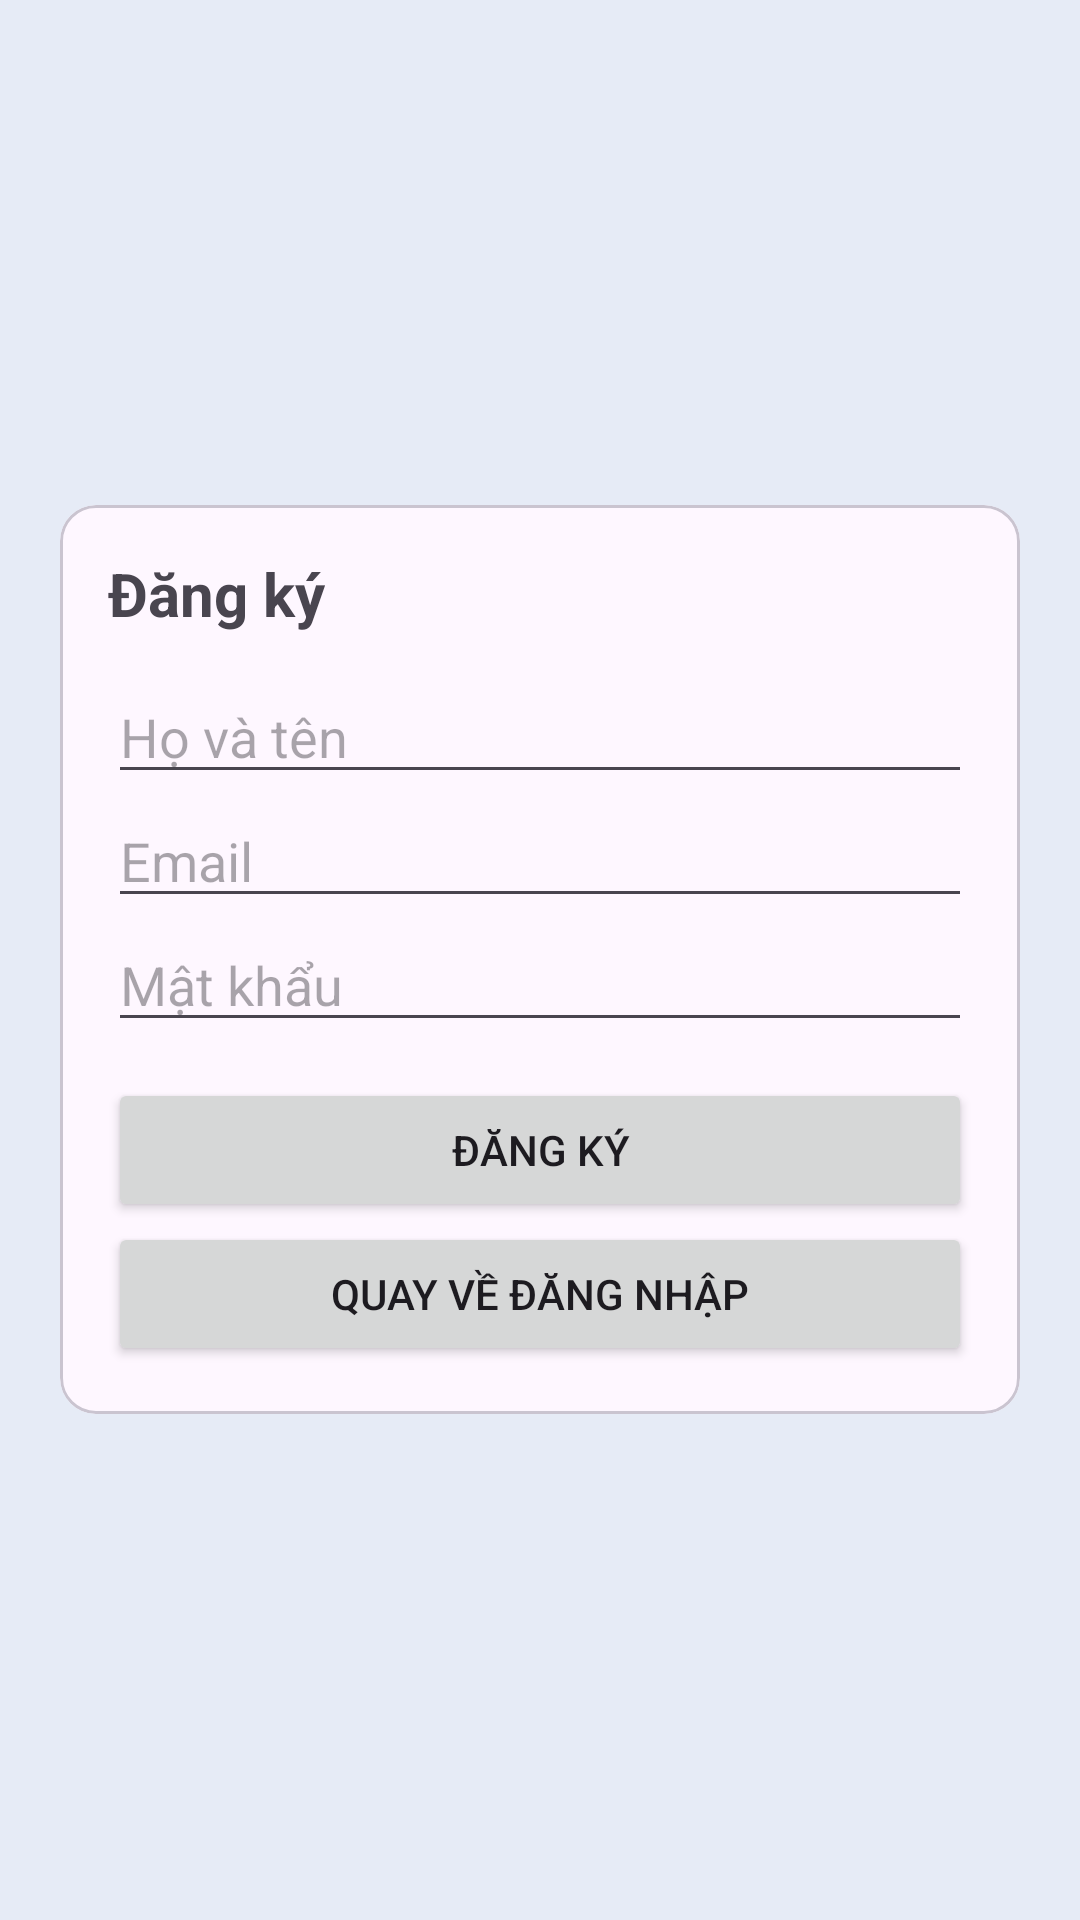

Reconstruct the res/layout file that produces this screen, plus the resources it refers to.
<!-- AndroidManifest.xml: application theme Theme.CamAI_app -->
<!-- res/layout/activity_register.xml -->
<LinearLayout xmlns:android="http://schemas.android.com/apk/res/android"
    android:layout_width="match_parent"
    android:layout_height="match_parent"
    android:orientation="vertical"
    android:gravity="center"
    android:padding="20dp"
    android:background="@color/md_theme_background">

    <com.google.android.material.card.MaterialCardView
        android:layout_width="match_parent"
        android:layout_height="wrap_content">

        <LinearLayout
            android:layout_width="match_parent"
            android:layout_height="wrap_content"
            android:orientation="vertical"
            android:padding="16dp">

            <TextView
                android:layout_width="wrap_content"
                android:layout_height="wrap_content"
                android:text="Đăng ký"
                android:textStyle="bold"
                android:textSize="20sp" />

            <EditText
                android:id="@+id/etName"
                android:layout_width="match_parent"
                android:layout_height="wrap_content"
                android:hint="Họ và tên"
                android:inputType="text"
                android:layout_marginTop="12dp"/>

            <EditText
                android:id="@+id/etEmail"
                android:layout_width="match_parent"
                android:layout_height="wrap_content"
                android:hint="Email"
                android:inputType="textEmailAddress"/>

            <EditText
                android:id="@+id/etPassword"
                android:layout_width="match_parent"
                android:layout_height="wrap_content"
                android:hint="Mật khẩu"
                android:inputType="textPassword"/>

            <Button
                android:id="@+id/btnRegister"
                android:layout_width="match_parent"
                android:layout_height="wrap_content"
                android:text="Đăng ký"
                android:layout_marginTop="12dp"/>

            <Button
                android:id="@+id/btnBackLogin"
                android:layout_width="match_parent"
                android:layout_height="wrap_content"
                android:text="Quay về đăng nhập"/>
        </LinearLayout>
    </com.google.android.material.card.MaterialCardView>
</LinearLayout>
<!-- resources referenced by this layout -->
<resources>
  <color name="md_theme_background">#E6EBF6</color>
  <style name="Theme.CamAI_app" parent="Theme.Material3.DayNight.NoActionBar">
          <item name="colorPrimary">@color/md_theme_primary</item>
          <item name="colorSecondary">@color/md_theme_secondary</item>
          <item name="android:statusBarColor">@android:color/transparent</item>
          <item name="android:navigationBarColor">@color/md_theme_background</item>
      </style>
  <color name="md_theme_primary">#3B82F6</color>
  <color name="md_theme_secondary">#22C55E</color>
</resources>
